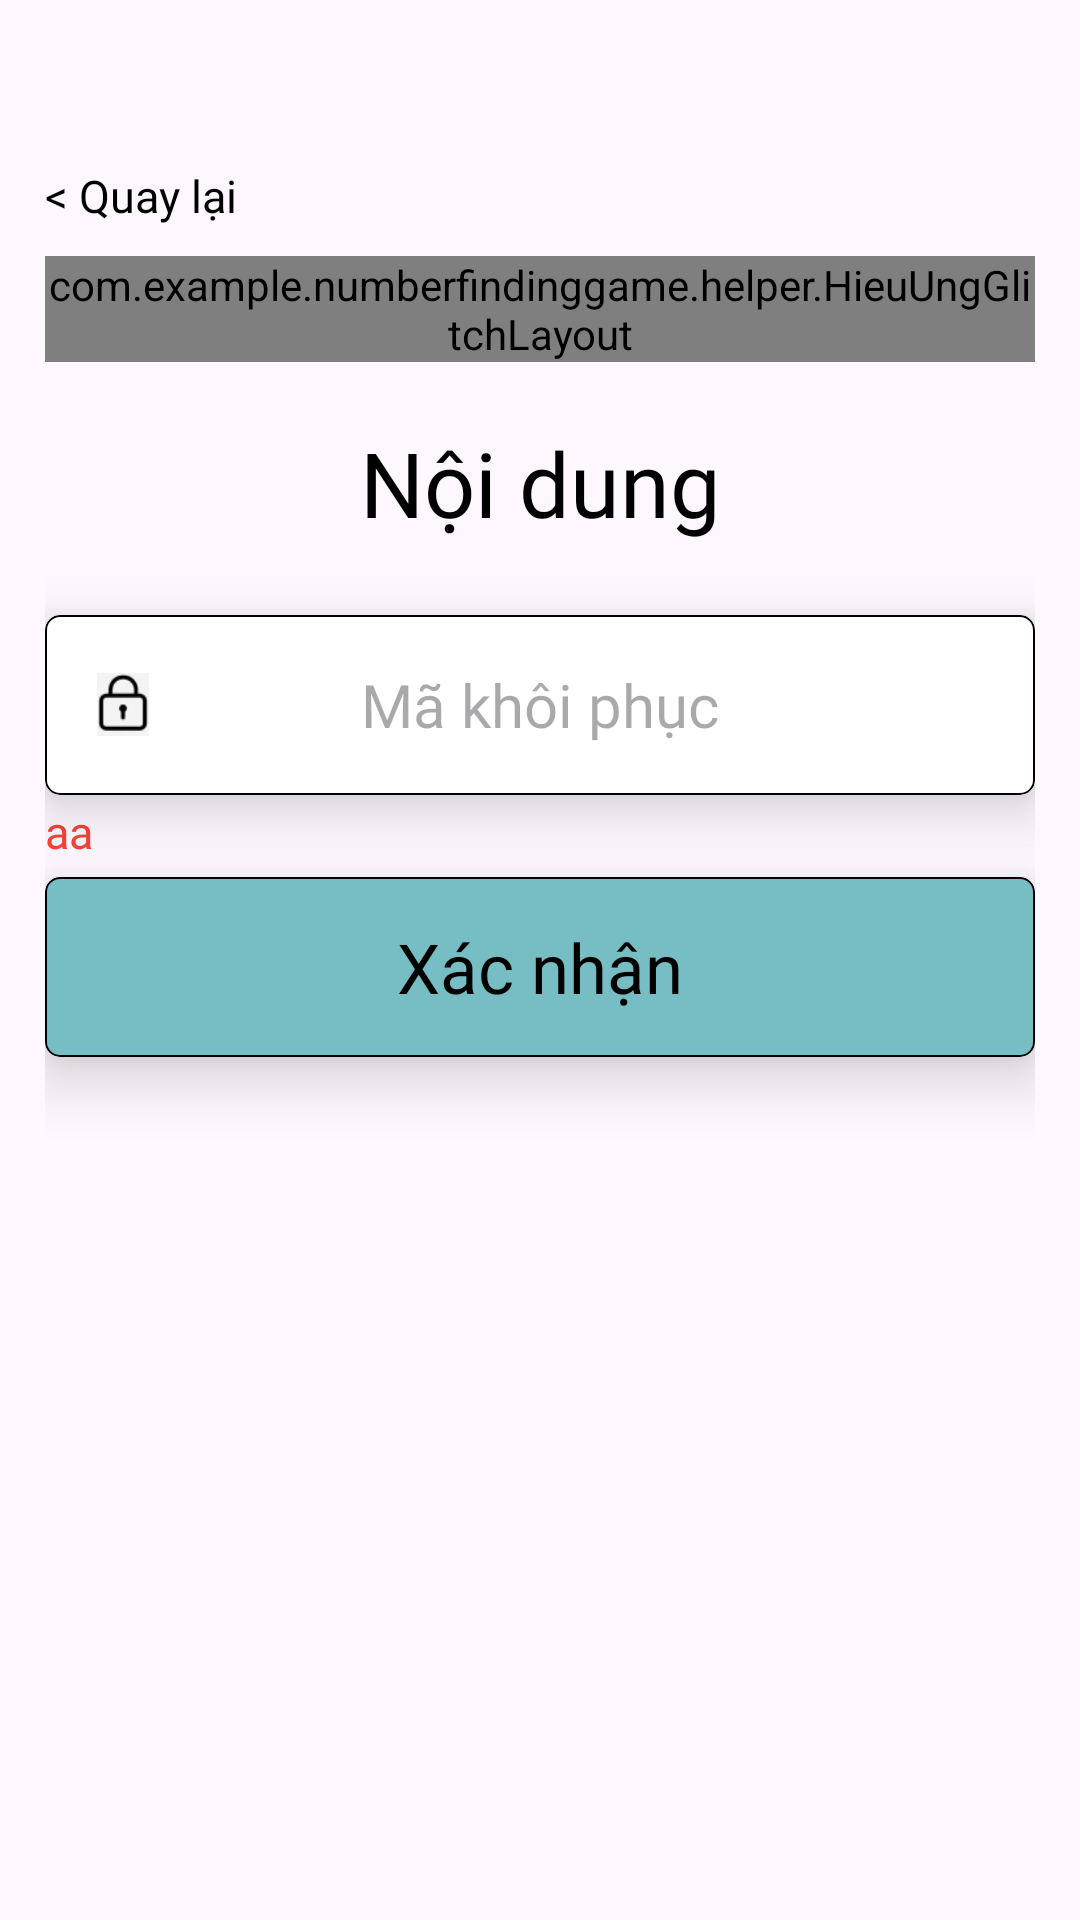

Write the Android layout XML for this screen, with the resource values it uses.
<!-- AndroidManifest.xml: application theme Theme.NumberFindingGame -->
<!-- res/layout/activity_ma_khoi_phuc.xml -->
<?xml version="1.0" encoding="utf-8"?>
<ScrollView xmlns:android="http://schemas.android.com/apk/res/android"
    xmlns:app="http://schemas.android.com/apk/res-auto"
    android:layout_width="match_parent"
    android:layout_height="match_parent"
    android:fillViewport="true">

    <LinearLayout
        android:layout_width="match_parent"
        android:layout_height="wrap_content"
        android:orientation="vertical"
        android:paddingHorizontal="15dp"
        android:paddingTop="55dp"
        android:paddingBottom="70dp">

        <LinearLayout
            android:layout_width="match_parent"
            android:layout_height="wrap_content"
            android:gravity="center_vertical"
            android:orientation="horizontal">

            <TextView
                android:id="@+id/txtQuayLai"
                android:layout_width="match_parent"
                android:layout_height="wrap_content"
                android:fontFamily="@font/sono"
                android:gravity="left"
                android:text="&lt; Quay lại"
                android:textColor="#000000"
                android:textSize="15sp" />
        </LinearLayout>


        <include
            android:id="@+id/layoutGlitch"
            layout="@layout/layout_logo_title4"
            android:layout_width="match_parent"
            android:layout_height="wrap_content"
            android:layout_marginTop="10sp" />

        <TextView
            android:id="@+id/txtNoiDung"
            android:layout_width="match_parent"
            android:layout_height="wrap_content"
            android:layout_marginTop="20dp"
            android:fontFamily="@font/sono"
            android:gravity="center"
            android:text="Nội dung"
            android:textColor="#000"
            android:textSize="30sp" />

        <com.google.android.material.card.MaterialCardView
            android:id="@+id/cardEdtEmail"
            android:layout_width="match_parent"
            android:layout_height="60dp"
            android:layout_marginTop="24dp"
            android:clickable="true"
            android:focusable="true"
            app:cardBackgroundColor="#FFFFFF"
            app:cardCornerRadius="5dp"
            app:cardElevation="12dp"
            app:rippleColor="#33000000"
            app:strokeColor="#000000"
            app:strokeWidth="0.5dp">

            <LinearLayout
                android:layout_width="match_parent"
                android:layout_height="match_parent"
                android:gravity="center_vertical"
                android:orientation="horizontal"
                android:paddingStart="16dp"
                android:paddingEnd="16dp">

                <ImageView
                    android:layout_width="20dp"
                    android:layout_height="21dp"
                    android:src="@drawable/ic_pass" />

                <EditText
                    android:id="@+id/edtMaKhoiPhuc"
                    android:layout_width="match_parent"
                    android:layout_height="match_parent"
                    android:layout_marginLeft="5dp"
                    android:layout_marginRight="25dp"
                    android:background="@android:color/transparent"
                    android:fontFamily="@font/sono"
                    android:gravity="center"
                    android:hint="Mã khôi phục"
                    android:inputType="textEmailAddress"
                    android:textColor="#000000"
                    android:textSize="20sp" />
            </LinearLayout>


        </com.google.android.material.card.MaterialCardView>

        <TextView
            android:id="@+id/txtLoiMaKhoiPhuc"
            android:layout_width="match_parent"
            android:layout_height="wrap_content"
            android:layout_marginTop="2dp"
            android:fontFamily="@font/sono"
            android:gravity="left"
            android:text="aa"
            android:textColor="#F44336"
            android:textSize="15sp" />


        <com.google.android.material.card.MaterialCardView
            android:id="@+id/cardXacNhan"
            android:layout_width="match_parent"
            android:layout_height="60dp"
            android:layout_marginTop="5dp"
            android:clickable="true"
            android:focusable="true"
            app:cardBackgroundColor="#77BEC4"

            app:cardCornerRadius="5dp"
            app:cardElevation="12dp"
            app:rippleColor="#33000000"
            app:strokeColor="#000000"
            app:strokeWidth="0.5dp">

            <TextView
                android:id="@+id/txtXacNhan"
                android:layout_width="match_parent"
                android:layout_height="match_parent"
                android:fontFamily="@font/sono"
                android:gravity="center"
                android:text="Xác nhận"
                android:textColor="#000"
                android:textSize="23sp" />

        </com.google.android.material.card.MaterialCardView>


    </LinearLayout>

</ScrollView>
<!-- res/layout/layout_logo_title4.xml (included above) -->
<com.example.numberfindinggame.helper.HieuUngGlitchLayout xmlns:android="http://schemas.android.com/apk/res/android"
    xmlns:app="http://schemas.android.com/apk/res-auto"
    android:id="@+id/layoutGlitch"
    android:layout_width="match_parent"
    android:layout_height="wrap_content">

    <FrameLayout
        android:layout_width="match_parent"
        android:layout_height="wrap_content">

        <androidx.constraintlayout.widget.ConstraintLayout
            android:id="@+id/layoutLogo"
            android:layout_width="match_parent"
            android:layout_height="wrap_content"
            android:gravity="center_vertical">

            <ImageView
                android:id="@+id/imgLogo"
                android:layout_width="0dp"
                android:layout_height="0dp"
                android:scaleType="centerCrop"
                android:src="@drawable/logo"
                app:layout_constraintBottom_toBottomOf="@id/txtTitle"
                app:layout_constraintDimensionRatio="1:1"
                app:layout_constraintStart_toStartOf="parent"
                app:layout_constraintTop_toTopOf="@id/txtTitle" />

            <TextView
                android:id="@+id/txtTitle"
                android:layout_width="0dp"
                android:layout_height="wrap_content"
                android:fontFamily="@font/sono"
                android:gravity="right|center"
                android:text="Number&#10;Finding&#10;Game"
                android:textColor="#000000"
                android:textSize="30sp"
                app:layout_constraintEnd_toEndOf="parent"
                app:layout_constraintStart_toEndOf="@id/imgLogo"
                app:layout_constraintTop_toTopOf="parent" />

        </androidx.constraintlayout.widget.ConstraintLayout>
        
        <com.example.numberfindinggame.helper.GlitchView
            android:id="@+id/viewNhieu"
            android:layout_width="match_parent"
            android:layout_height="match_parent"
            android:visibility="gone" />
    </FrameLayout>

</com.example.numberfindinggame.helper.HieuUngGlitchLayout>
<!-- resources referenced by this layout -->
<resources>
  <!-- drawable ic_pass: png bitmap (drawable, 2066 bytes) -->
  <!-- drawable logo: png bitmap (drawable, 8400 bytes) -->
  <style name="Theme.NumberFindingGame" parent="Base.Theme.NumberFindingGame" />
  <style name="Base.Theme.NumberFindingGame" parent="Theme.Material3.Light.NoActionBar">
          
          
      </style>
</resources>
